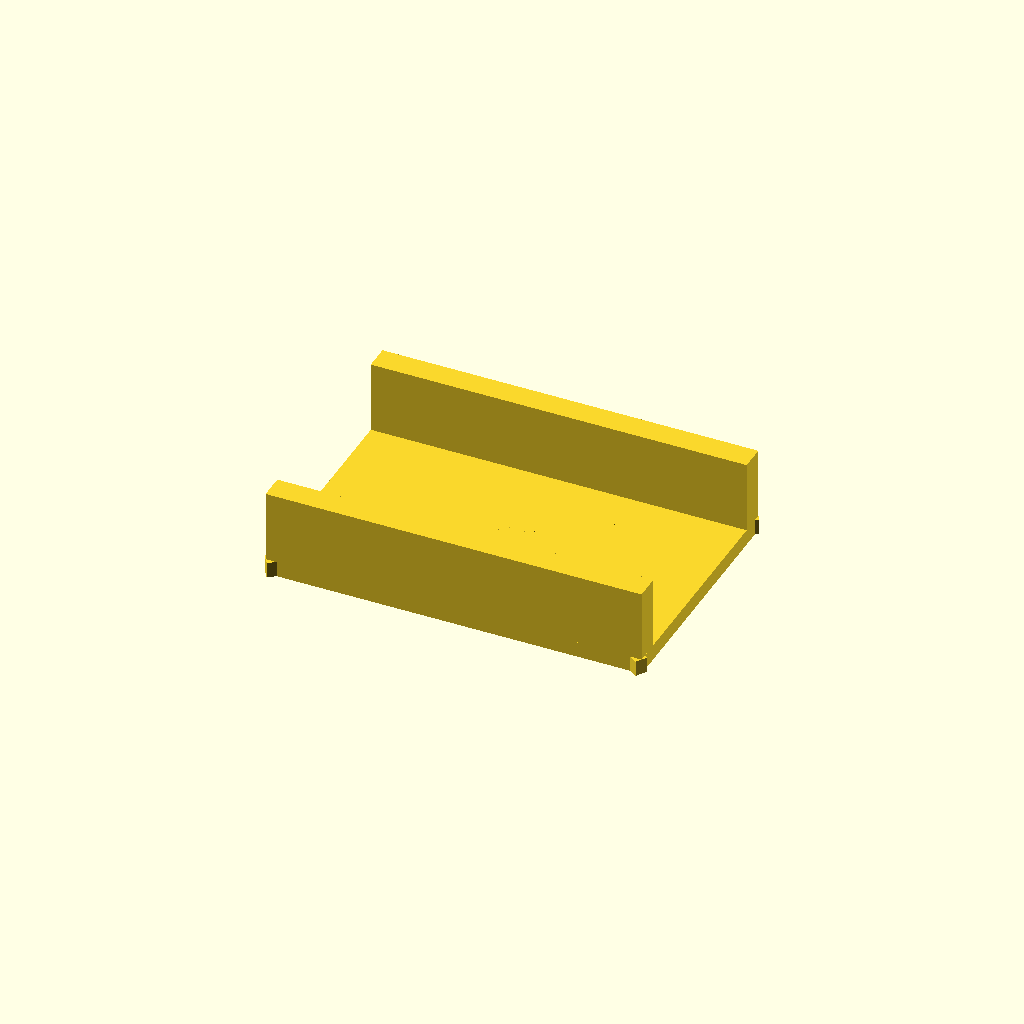
Cell 1: the model at its default parameters.
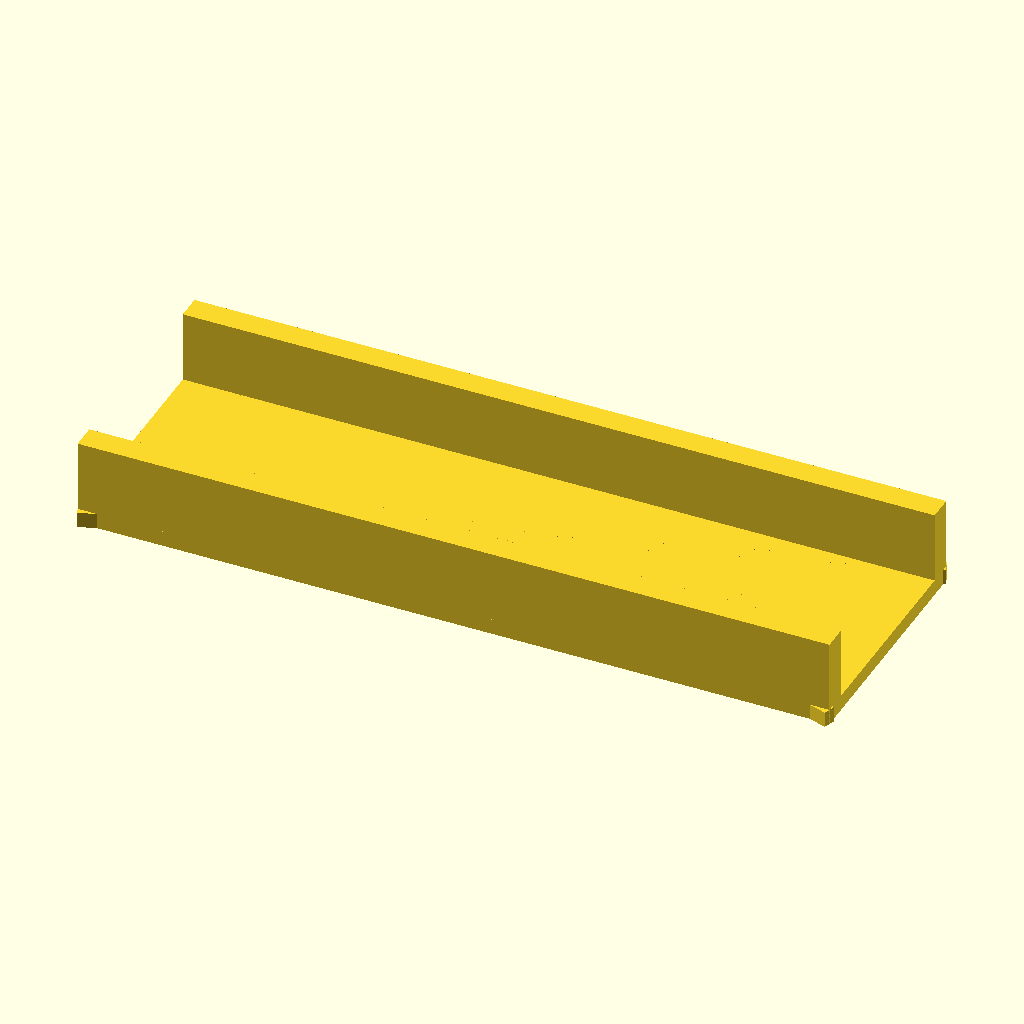
Cell 2: the same model with overall_length = 240.
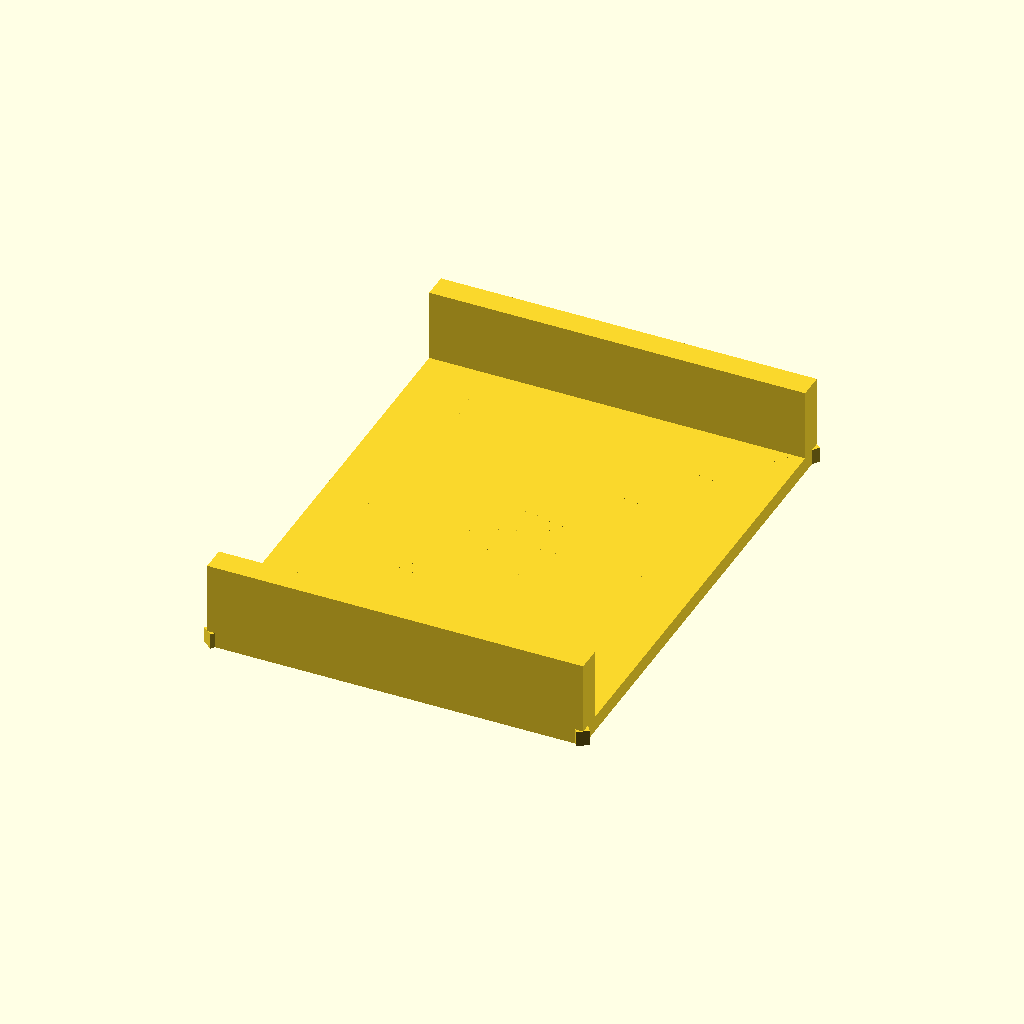
Cell 3: overall_width = 160 (everything else at default).
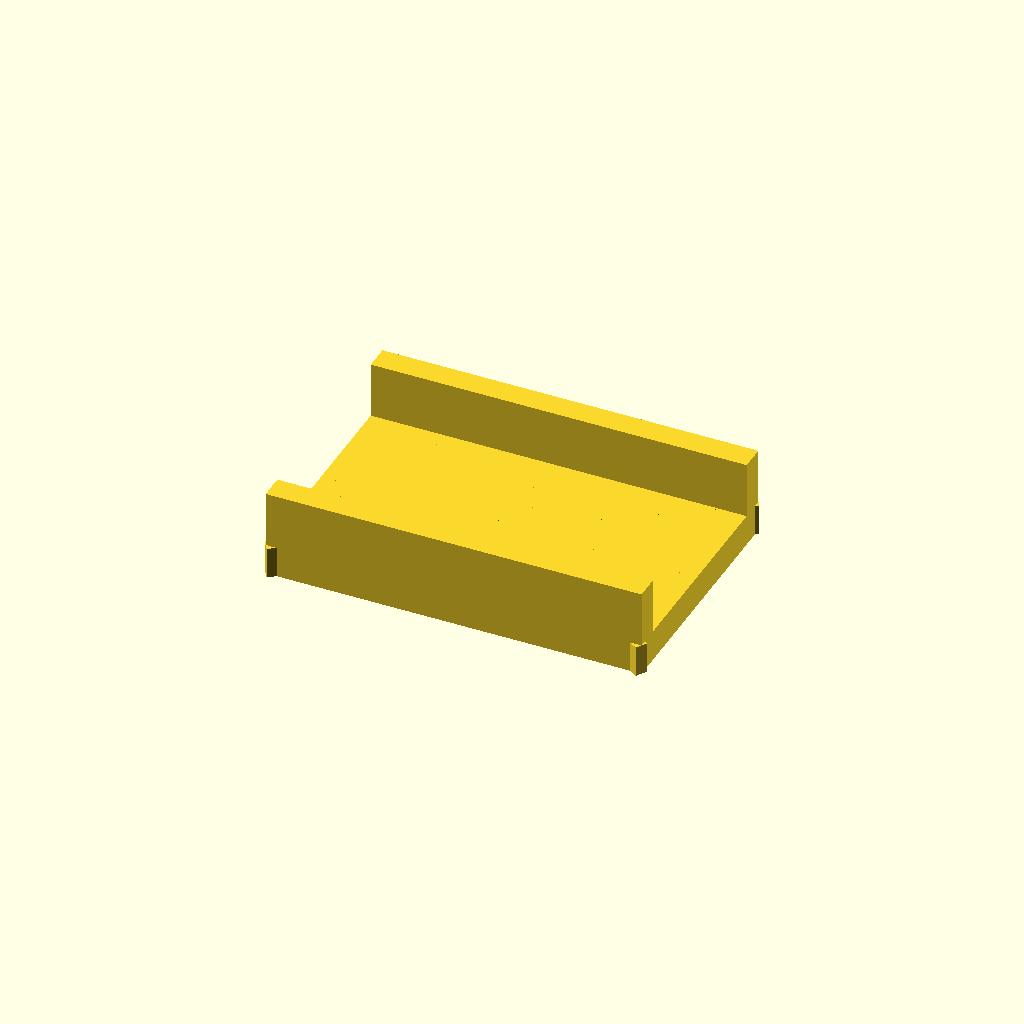
Cell 4: web_thickness = 10 (everything else at default).
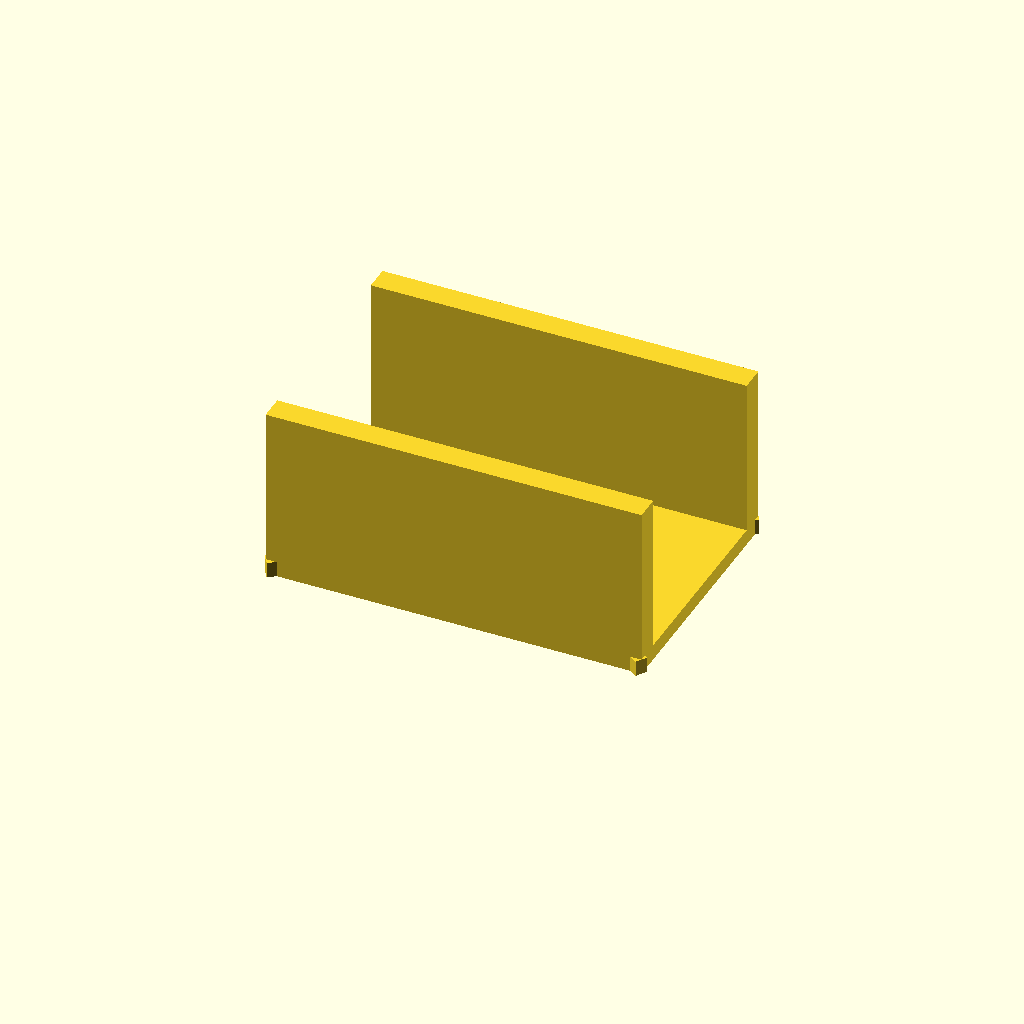
Cell 5 — wall_height set to 56, the other parameters unchanged.
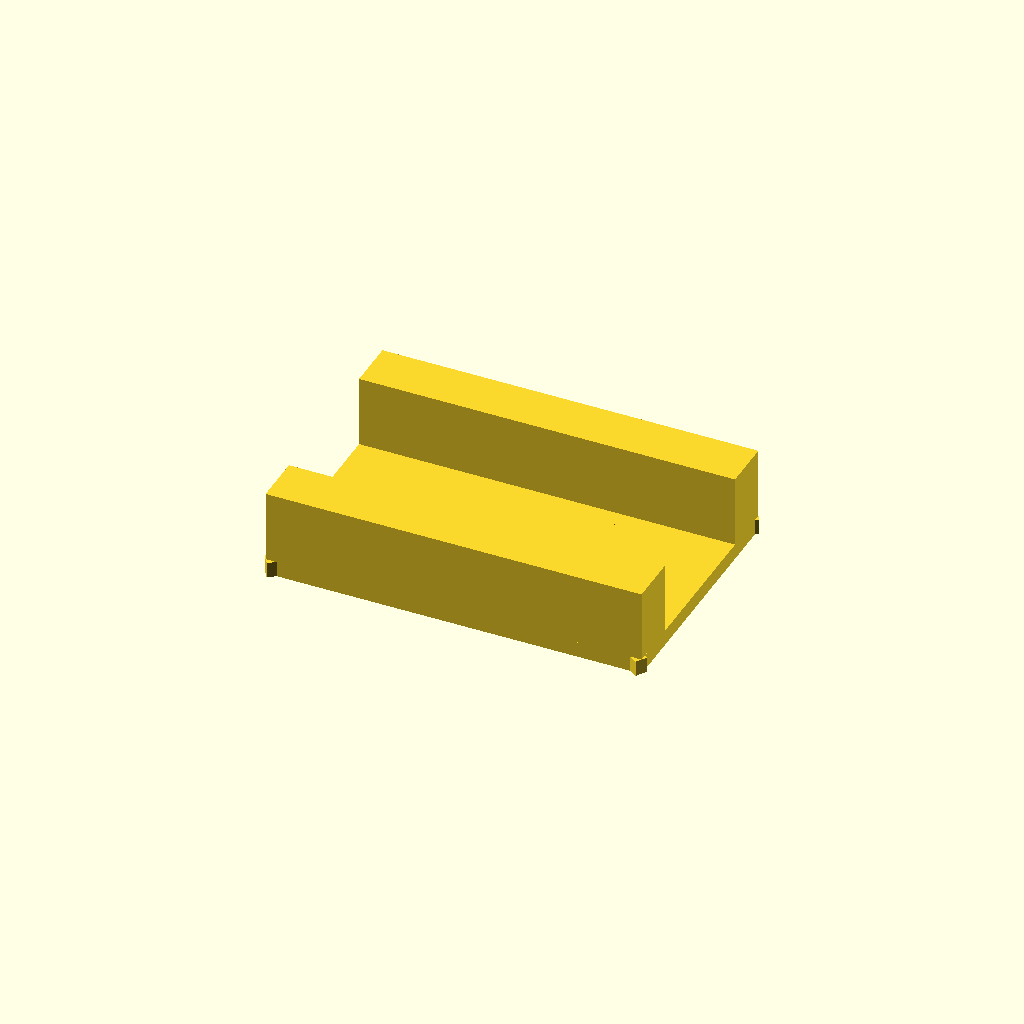
Cell 6: wall_thickness = 16 (everything else at default).
All cells are drawn from one camera (rotation 55°, 0°, 25°, orthographic, colour scheme Cornfield), so only the parameter changes between them.
OpenSCAD source file public/demo/runs/text2cad_0092_00923543_descriptive_openscad_qwen-reason/generated.scad:
// Parameters
overall_length = 120;
overall_width = 80;
web_thickness = 5;
wall_height = 28;
wall_thickness = 8;
rib_thickness = 4;
hole_diameter = 14;
$fn = 64;

// Module: Base web with circular cutouts
module base_web() {
    difference() {
        cube([overall_length, overall_width, web_thickness], center=true);
        // Four circular openings
        translate([overall_length/4, overall_width/4, -web_thickness - 0.5])
            cylinder(h=web_thickness * 2 + 1, d=hole_diameter, center=true);
        translate([-overall_length/4, overall_width/4, -web_thickness - 0.5])
            cylinder(h=web_thickness * 2 + 1, d=hole_diameter, center=true);
        translate([overall_length/4, -overall_width/4, -web_thickness - 0.5])
            cylinder(h=web_thickness * 2 + 1, d=hole_diameter, center=true);
        translate([-overall_length/4, -overall_width/4, -web_thickness - 0.5])
            cylinder(h=web_thickness * 2 + 1, d=hole_diameter, center=true);
    }
}

// Module: Internal cross and diagonal ribs
module internal_ribs() {
    // Horizontal cross rib
    cube([overall_length, rib_thickness, web_thickness], center=true);
    // Vertical cross rib
    cube([rib_thickness, overall_width, web_thickness], center=true);
    // Diagonal ribs
    diag_len = sqrt(pow(overall_length, 2) + pow(overall_width, 2));
    diag_angle = atan2(overall_width, overall_length);
    rotate([0, 0, diag_angle]) cube([diag_len, rib_thickness, web_thickness], center=true);
    rotate([0, 0, -diag_angle]) cube([diag_len, rib_thickness, web_thickness], center=true);
}

// Module: Tall side walls along opposite edges
module side_walls() {
    translate([0, overall_width/2 - wall_thickness/2, 0])
        cube([overall_length, wall_thickness, wall_height], center=true);
    translate([0, -overall_width/2 + wall_thickness/2, 0])
        cube([overall_length, wall_thickness, wall_height], center=true);
}

// Main assembly: Combine web, ribs, and walls
union() {
    // Position shallow web and ribs at the base level
    translate([0, 0, web_thickness/2]) {
        base_web();
        internal_ribs();
    }
    // Position taller side walls rising from the same base
    translate([0, 0, wall_height/2]) {
        side_walls();
    }
}
Customizer parameters (derived from the source; name, type, default, range or options):
overall_length: number, default 120
overall_width: number, default 80
web_thickness: number, default 5
wall_height: number, default 28
wall_thickness: number, default 8
rib_thickness: number, default 4
hole_diameter: number, default 14
